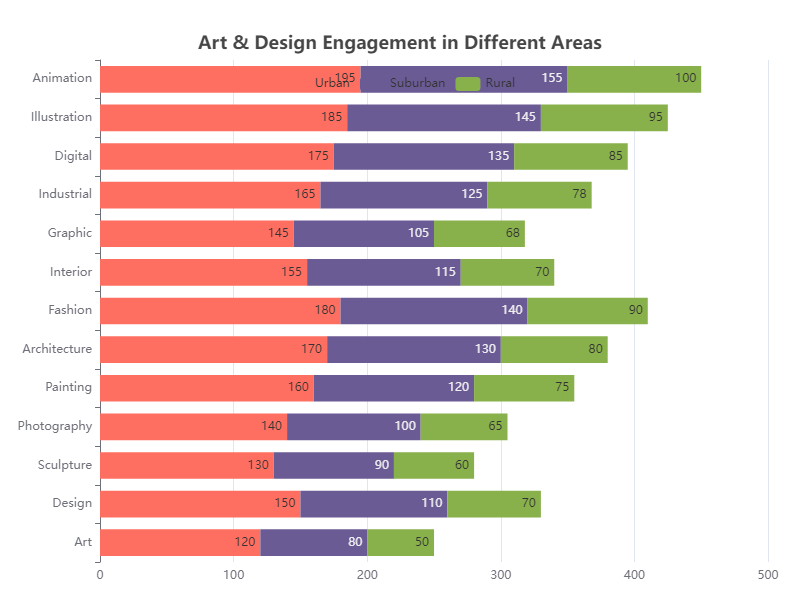

The data file committed next to this chart (first rows):
Category, Urban, Suburban, Rural
Art, 120, 80, 50
Design, 150, 110, 70
Sculpture, 130, 90, 60
Photography, 140, 100, 65
Painting, 160, 120, 75
Architecture, 170, 130, 80
Fashion, 180, 140, 90
Interior, 155, 115, 70
Graphic, 145, 105, 68
Industrial, 165, 125, 78
Digital, 175, 135, 85
Illustration, 185, 145, 95
Animation, 195, 155, 100
